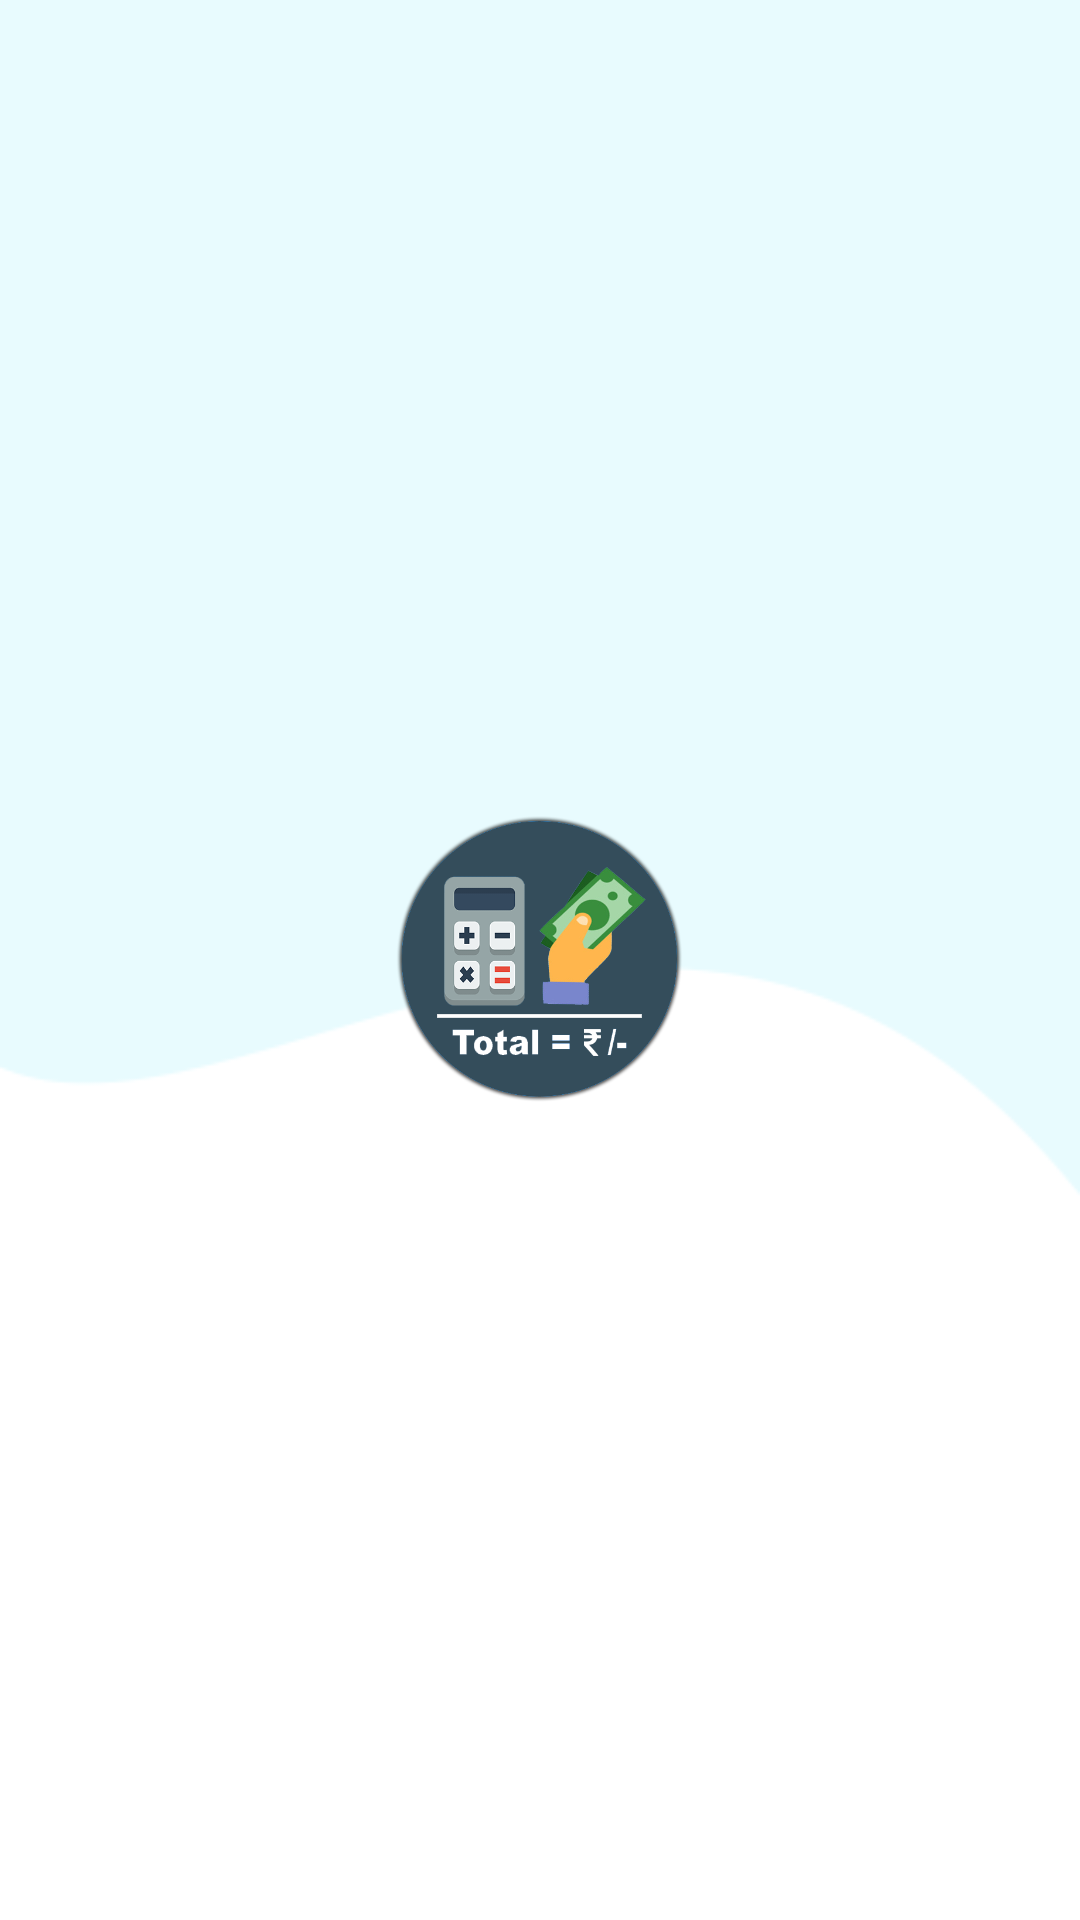

Here is an Android app screen rendered from its layout file. Give the layout XML and the strings, colors and styles it references.
<!-- AndroidManifest.xml: application theme AppTheme -->
<!-- res/layout/activity_splash.xml -->
<?xml version="1.0" encoding="utf-8"?>
<RelativeLayout xmlns:android="http://schemas.android.com/apk/res/android"
    xmlns:app="http://schemas.android.com/apk/res-auto"
    xmlns:tools="http://schemas.android.com/tools"
    android:layout_width="match_parent"
    android:layout_height="match_parent"
    android:background="@drawable/background"
    tools:context=".Activity.SplashActivity">

    <ImageView
        android:id="@+id/logo"
        android:layout_width="100dp"
        android:layout_height="100dp"
        android:layout_centerInParent="true"
        android:src="@drawable/logos"/>


</RelativeLayout>
<!-- resources referenced by this layout -->
<resources>
  <!-- drawable background: png bitmap (drawable, 2205 bytes) -->
  <!-- drawable logos: png bitmap (drawable, 74258 bytes) -->
  <style name="AppTheme" parent="Theme.AppCompat.Light.NoActionBar">
          
  
          <item name="windowNoTitle">true</item>
          <item name="windowActionBar">false</item>
          <item name="android:windowContentTransitions">true</item>
  
  
          <item name="colorPrimary">@color/colorPrimary</item>
          <item name="colorPrimaryDark">@color/colorPrimaryDark</item>
          <item name="colorAccent">@color/colorAccent</item>
  
  
  
  
      </style>
  <color name="colorPrimary">#000</color>
  <color name="colorPrimaryDark">#181F20</color>
  <color name="colorAccent">#000000</color>
</resources>
